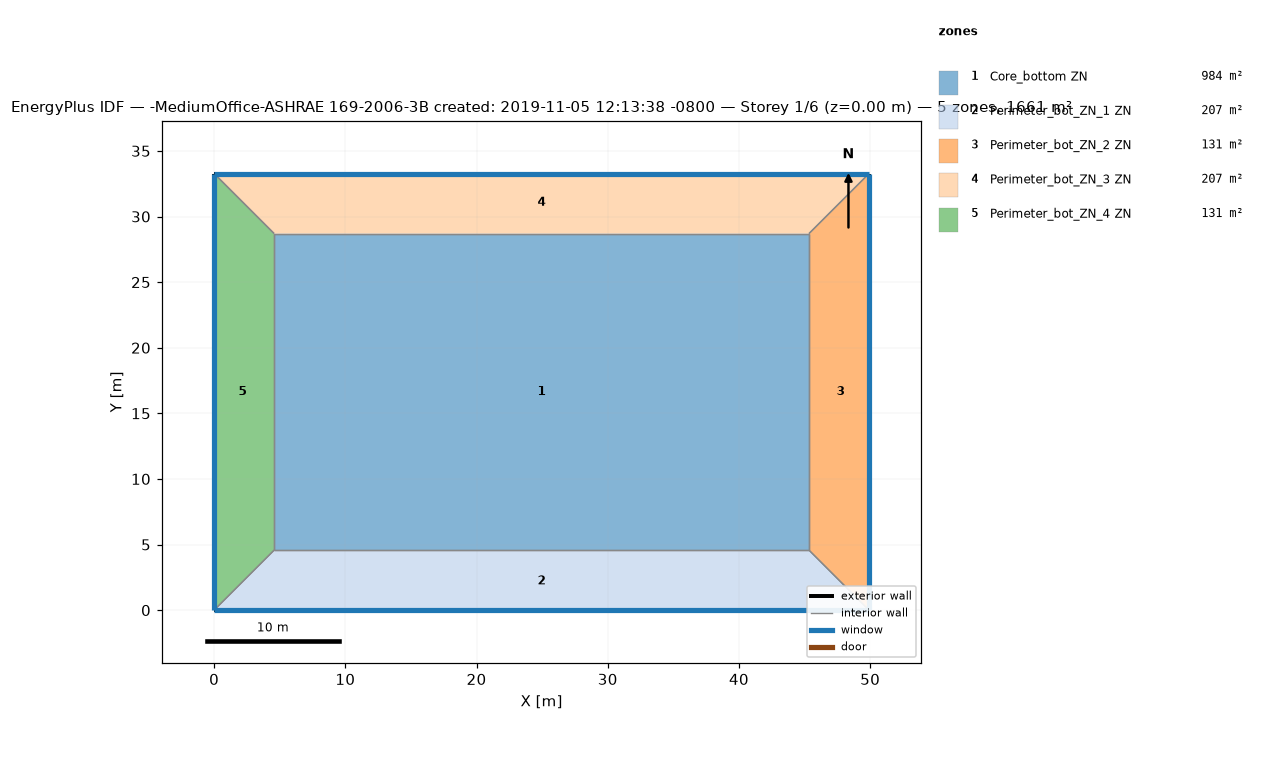
=== STOREY PLAN SPEC (per zone: floor XY polygon, exterior-wall plan segments, windows/doors) ===
zone 1: Core_bottom ZN  (983.5 m²)
  floor: (45.34, 28.70) (45.34, 4.57) (4.57, 4.57) (4.57, 28.70)
  interior walls: 4
zone 2: Perimeter_bot_ZN_1 ZN  (207.3 m²)
  floor: (45.34, 4.57) (49.91, 0.00) (0.00, 0.00) (4.57, 4.57)
  exterior wall: (0.00, 0.00) – (49.91, 0.00)  [49.9 m]
    window: (0.00, 0.00) – (49.91, 0.00)  [65.3 m²]
  interior walls: 3
zone 3: Perimeter_bot_ZN_2 ZN  (131.3 m²)
  floor: (49.91, 33.27) (49.91, 0.00) (45.34, 4.57) (45.34, 28.70)
  exterior wall: (49.91, 0.00) – (49.91, 33.27)  [33.3 m]
    window: (49.91, 0.00) – (49.91, 33.27)  [43.5 m²]
  interior walls: 3
zone 4: Perimeter_bot_ZN_3 ZN  (207.3 m²)
  floor: (49.91, 33.27) (45.34, 28.70) (4.57, 28.70) (0.00, 33.27)
  exterior wall: (49.91, 33.27) – (0.00, 33.27)  [49.9 m]
    window: (49.91, 33.27) – (0.00, 33.27)  [65.3 m²]
  interior walls: 3
zone 5: Perimeter_bot_ZN_4 ZN  (131.3 m²)
  floor: (0.00, 33.27) (4.57, 28.70) (4.57, 4.57) (0.00, 0.00)
  exterior wall: (0.00, 33.27) – (0.00, 0.00)  [33.3 m]
    window: (0.00, 33.27) – (0.00, 0.00)  [43.5 m²]
  interior walls: 3

=== DERIVED (storey summary) ===
Building: -MediumOffice-ASHRAE 169-2006-3B created: 2019-11-05 12:13:38 -0800
Storey: 1 of 6  (floor level z = 0.00 m)
Storey gross floor area: 1660.7 m²
Zones on this storey: 5
  - Core_bottom ZN: floor 983.5 m²
  - Perimeter_bot_ZN_1 ZN: floor 207.3 m²; exterior wall 49.9 m (136.9 m²); 1 window(s) 65.3 m²; WWR 47.7%
  - Perimeter_bot_ZN_2 ZN: floor 131.3 m²; exterior wall 33.3 m (91.3 m²); 1 window(s) 43.5 m²; WWR 47.7%
  - Perimeter_bot_ZN_3 ZN: floor 207.3 m²; exterior wall 49.9 m (136.9 m²); 1 window(s) 65.3 m²; WWR 47.7%
  - Perimeter_bot_ZN_4 ZN: floor 131.3 m²; exterior wall 33.3 m (91.3 m²); 1 window(s) 43.5 m²; WWR 47.7%
Zone adjacency (shared interzone walls):
  - Core_bottom ZN ↔ Perimeter_bot_ZN_1 ZN
  - Core_bottom ZN ↔ Perimeter_bot_ZN_2 ZN
  - Core_bottom ZN ↔ Perimeter_bot_ZN_3 ZN
  - Core_bottom ZN ↔ Perimeter_bot_ZN_4 ZN
  - Perimeter_bot_ZN_1 ZN ↔ Perimeter_bot_ZN_2 ZN
  - Perimeter_bot_ZN_1 ZN ↔ Perimeter_bot_ZN_4 ZN
  - Perimeter_bot_ZN_2 ZN ↔ Perimeter_bot_ZN_3 ZN
  - Perimeter_bot_ZN_3 ZN ↔ Perimeter_bot_ZN_4 ZN